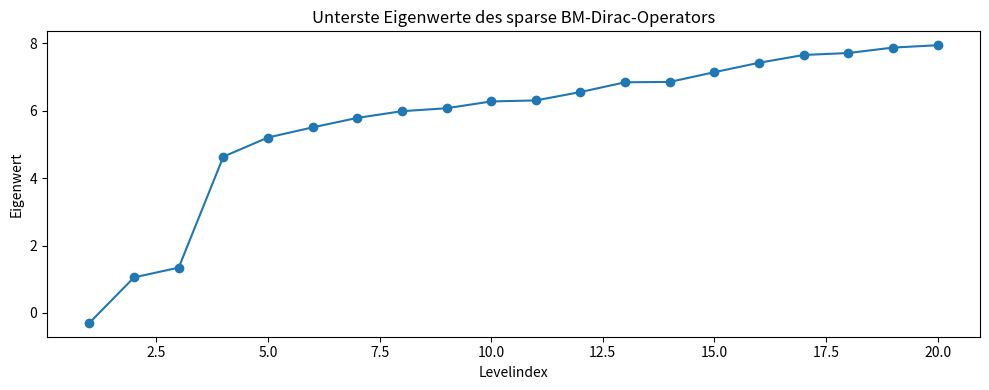
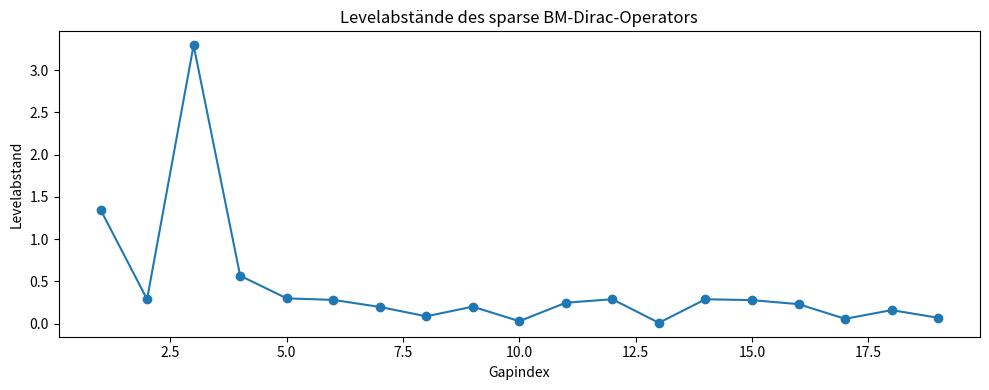
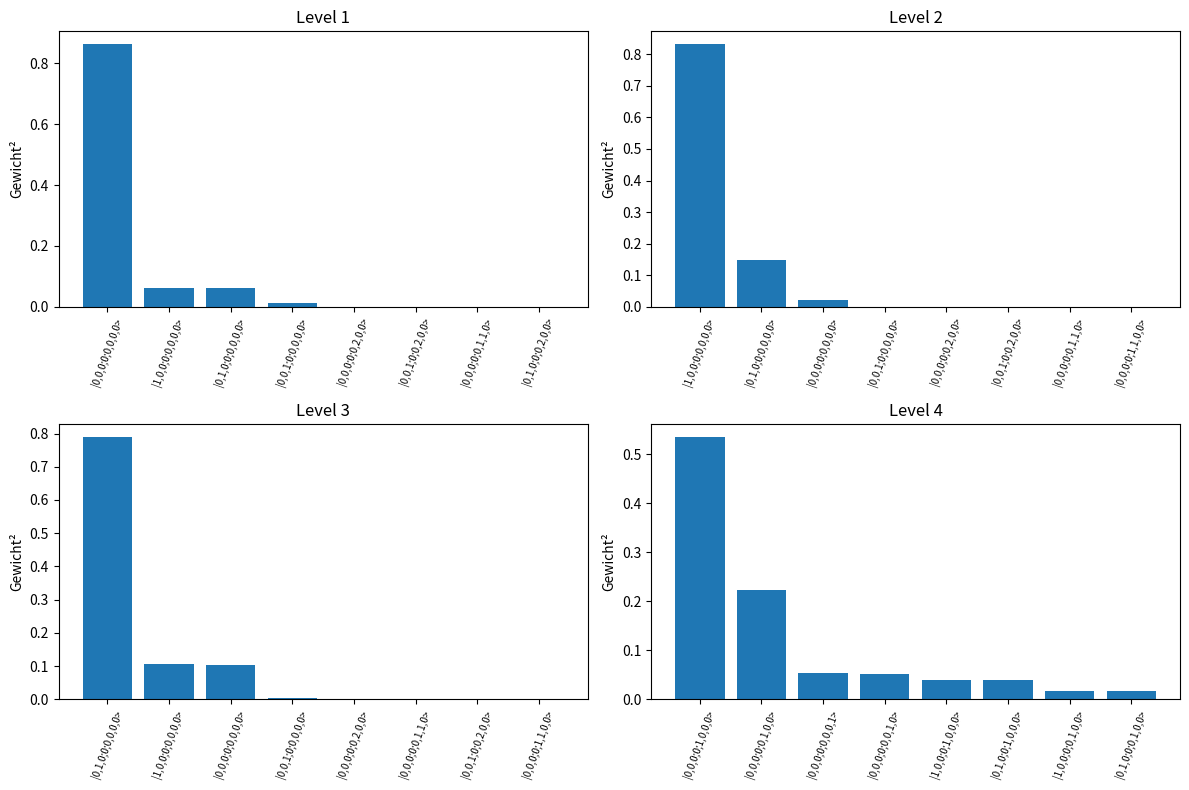

These figures' Python source, in order:
from dataclasses import dataclass
from typing import Dict, List, Tuple

import matplotlib.pyplot as plt
import numpy as np
import pandas as pd
from scipy.sparse import dok_matrix, csr_matrix
from scipy.sparse.linalg import eigsh


@dataclass(frozen=True)
class State:
    nu2: int
    nu3: int
    sigma5: int
    eps5: int
    wE: int
    wA: int
    wB: int
    wC: int

    @property
    def inner_weight(self) -> int:
        return self.wE + self.wA + self.wB + self.wC

    def label(self) -> str:
        return (
            f"|{self.nu2},{self.nu3},{self.sigma5};"
            f"{self.eps5};{self.wE},{self.wA},{self.wB},{self.wC}>"
        )


def balance(st: State) -> int:
    return (st.wE - st.wC) ** 2 + (st.wA - st.wB) ** 2


def diag_energy(st: State, p: Dict[str, float]) -> float:
    return (
        p["lambda_2"] * st.nu2
        + p["lambda_3"] * st.nu3
        + p["lambda_5"] * st.sigma5
        + p["lambda_E"] * st.wE
        + p["lambda_A"] * st.wA
        + p["lambda_B"] * st.wB
        + p["lambda_C"] * st.wC
        + p["mu"] * balance(st)
        + p["rho"] * st.eps5
    )


def build_basis(shell_max: int, inner_max: int) -> List[State]:
    basis: List[State] = []
    for nu2 in range(shell_max + 1):
        for nu3 in range(shell_max + 1 - nu2):
            for sigma5 in range(shell_max + 1 - nu2 - nu3):
                for eps5 in (0, 1):
                    for wE in range(inner_max + 1):
                        for wA in range(inner_max + 1 - wE):
                            for wB in range(inner_max + 1 - wE - wA):
                                for wC in range(inner_max + 1 - wE - wA - wB):
                                    # Wenn eps5 = 1, soll im A-Kanal mindestens eine Einheit sitzen.
                                    if eps5 == 1 and wA == 0:
                                        continue
                                    basis.append(
                                        State(nu2, nu3, sigma5, eps5, wE, wA, wB, wC)
                                    )
    return basis


def add_edge(
    mat: dok_matrix,
    idx: Dict[State, int],
    st1: State,
    st2: State,
    weight: float,
) -> None:
    i = idx.get(st1)
    j = idx.get(st2)
    if i is None or j is None or i == j:
        return
    mat[i, j] = mat.get((i, j), 0.0) + weight
    mat[j, i] = mat.get((j, i), 0.0) + weight


def build_operator(
    basis: List[State],
    p: Dict[str, float],
    shell_max: int,
) -> csr_matrix:
    idx = {st: i for i, st in enumerate(basis)}
    n = len(basis)
    mat = dok_matrix((n, n), dtype=np.float64)

    # Diagonale
    for i, st in enumerate(basis):
        mat[i, i] = diag_energy(st, p)

    # Off-diagonal
    for st in basis:
        # äußere Schalen
        if st.nu2 + 1 + st.nu3 + st.sigma5 <= shell_max:
            add_edge(
                mat, idx, st,
                State(st.nu2 + 1, st.nu3, st.sigma5, st.eps5, st.wE, st.wA, st.wB, st.wC),
                p["g2"],
            )

        if st.nu3 + 1 + st.nu2 + st.sigma5 <= shell_max:
            add_edge(
                mat, idx, st,
                State(st.nu2, st.nu3 + 1, st.sigma5, st.eps5, st.wE, st.wA, st.wB, st.wC),
                p["g3"],
            )

        if st.sigma5 + 1 + st.nu2 + st.nu3 <= shell_max:
            add_edge(
                mat, idx, st,
                State(st.nu2, st.nu3, st.sigma5 + 1, st.eps5, st.wE, st.wA, st.wB, st.wC),
                p["g5"],
            )

        # innere Ringkopplung E -> A und E -> C
        if st.wE >= 1:
            add_edge(
                mat, idx, st,
                State(st.nu2, st.nu3, st.sigma5, st.eps5, st.wE - 1, st.wA + 1, st.wB, st.wC),
                p["g_int"],
            )
            add_edge(
                mat, idx, st,
                State(st.nu2, st.nu3, st.sigma5, st.eps5, st.wE - 1, st.wA, st.wB, st.wC + 1),
                p["g_int"],
            )

        # A -> B
        if st.wA >= 1:
            add_edge(
                mat, idx, st,
                State(st.nu2, st.nu3, st.sigma5, st.eps5, st.wE, st.wA - 1, st.wB + 1, st.wC),
                p["g_int"],
            )

        # B -> C
        if st.wB >= 1:
            add_edge(
                mat, idx, st,
                State(st.nu2, st.nu3, st.sigma5, st.eps5, st.wE, st.wA, st.wB - 1, st.wC + 1),
                p["g_int"],
            )

        # 25-Kollaps: A + A -> 25-Schale
        if st.wA >= 2 and (st.nu2 + st.nu3 + st.sigma5 + 1 <= shell_max):
            add_edge(
                mat, idx, st,
                State(st.nu2, st.nu3, st.sigma5 + 1, st.eps5, st.wE, st.wA - 2, st.wB, st.wC),
                p["g_coll"],
            )

    return mat.tocsr()


def lowest_eigensystem(
    op: csr_matrix,
    k: int = 20,
    sigma: float | None = None,
) -> Tuple[np.ndarray, np.ndarray]:
    n = op.shape[0]
    k = min(k, n - 2)
    # which='SA' = kleinste algebraische Eigenwerte
    vals, vecs = eigsh(op, k=k, which="SA", sigma=sigma)
    order = np.argsort(vals)
    return vals[order], vecs[:, order]


def dominant_components(
    basis: List[State],
    eigvecs: np.ndarray,
    n_levels: int = 10,
    n_components: int = 8,
) -> pd.DataFrame:
    rows = []
    for lev in range(min(n_levels, eigvecs.shape[1])):
        probs = eigvecs[:, lev] ** 2
        top_idx = np.argsort(probs)[-n_components:][::-1]
        for rank, idx0 in enumerate(top_idx, start=1):
            st = basis[idx0]
            rows.append(
                {
                    "level": lev + 1,
                    "rank_in_level": rank,
                    "state": st.label(),
                    "weight_sq": float(probs[idx0]),
                    "nu2": st.nu2,
                    "nu3": st.nu3,
                    "sigma5": st.sigma5,
                    "eps5": st.eps5,
                    "wE": st.wE,
                    "wA": st.wA,
                    "wB": st.wB,
                    "wC": st.wC,
                    "inner_weight": st.inner_weight,
                    "balance": balance(st),
                    "is_vollschale_1111": (
                        st.wE == 1 and st.wA == 1 and st.wB == 1 and st.wC == 1
                    ),
                }
            )
    return pd.DataFrame(rows)


def basis_table(basis: List[State], p: Dict[str, float]) -> pd.DataFrame:
    rows = []
    for st in basis:
        rows.append(
            {
                "state": st.label(),
                "nu2": st.nu2,
                "nu3": st.nu3,
                "sigma5": st.sigma5,
                "eps5": st.eps5,
                "wE": st.wE,
                "wA": st.wA,
                "wB": st.wB,
                "wC": st.wC,
                "inner_weight": st.inner_weight,
                "balance": balance(st),
                "energy_diag": diag_energy(st, p),
                "is_vollschale_1111": (
                    st.wE == 1 and st.wA == 1 and st.wB == 1 and st.wC == 1
                ),
                "is_closed_equal": (
                    st.wE == st.wA == st.wB == st.wC
                ),
            }
        )
    return pd.DataFrame(rows).sort_values(["energy_diag", "state"]).reset_index(drop=True)


def main() -> None:
    # Sehr kompakt und lokal stabil
    shell_max = 1
    inner_max = 4

    params = {
        "lambda_2": 1.0,
        "lambda_3": 1.2,
        "lambda_5": 5.8,
        "lambda_E": 3.7,
        "lambda_A": 4.0,
        "lambda_B": 4.3,
        "lambda_C": 4.6,
        "mu": 1.5,
        "rho": 1.1,
        "g2": 0.35,
        "g3": 0.40,
        "g5": 0.75,
        "g_int": 0.28,
        "g_coll": 0.95,
    }

    basis = build_basis(shell_max=shell_max, inner_max=inner_max)
    op = build_operator(basis, params, shell_max=shell_max)

    print(f"Dimension des Zustandsraums: {len(basis)}")
    print(f"Nichtnull-Einträge: {op.nnz}")

    eigvals, eigvecs = lowest_eigensystem(op, k=20)

    eig_df = pd.DataFrame(
        {"level": np.arange(1, len(eigvals) + 1), "eigenvalue": eigvals}
    )
    dom_df = dominant_components(basis, eigvecs, n_levels=10, n_components=8)
    bas_df = basis_table(basis, params)

    eig_df.to_csv("bm_dirac_sparse_eigenwerte.csv", index=False)
    dom_df.to_csv("bm_dirac_sparse_dominante_komponenten.csv", index=False)
    bas_df.to_csv("bm_dirac_sparse_basis.csv", index=False)

    print("\nErste 20 Eigenwerte:")
    print(eig_df.to_string(index=False))

    print("\nDominante Komponenten der ersten 6 Levels:")
    print(dom_df[dom_df["level"] <= 6].to_string(index=False))

    # Plot Eigenwerte
    plt.figure(figsize=(10, 4))
    plt.plot(eig_df["level"], eig_df["eigenvalue"], marker="o")
    plt.xlabel("Levelindex")
    plt.ylabel("Eigenwert")
    plt.title("Unterste Eigenwerte des sparse BM-Dirac-Operators")
    plt.tight_layout()
    plt.savefig("bm_dirac_sparse_eigenwerte.png", dpi=180)
    plt.close()

    # Plot Gaps
    gaps = np.diff(eigvals)
    plt.figure(figsize=(10, 4))
    plt.plot(np.arange(1, len(gaps) + 1), gaps, marker="o")
    plt.xlabel("Gapindex")
    plt.ylabel("Levelabstand")
    plt.title("Levelabstände des sparse BM-Dirac-Operators")
    plt.tight_layout()
    plt.savefig("bm_dirac_sparse_gaps.png", dpi=180)
    plt.close()

    # Dominante Komponenten der ersten 4 Levels
    _, axes = plt.subplots(2, 2, figsize=(12, 8))
    axes = axes.ravel()
    for lev in range(4):
        sub = dom_df[dom_df["level"] == lev + 1].sort_values("rank_in_level")
        axes[lev].bar(range(len(sub)), sub["weight_sq"])
        axes[lev].set_xticks(range(len(sub)))
        axes[lev].set_xticklabels(sub["state"], rotation=70, fontsize=7)
        axes[lev].set_ylabel("Gewicht²")
        axes[lev].set_title(f"Level {lev+1}")
    plt.tight_layout()
    plt.savefig("bm_dirac_sparse_dominante_levels.png", dpi=180)
    plt.close()

    # Spezielle Tabellen
    vacuum_shell = bas_df[bas_df["inner_weight"] == 0].copy()
    sigma5_states = bas_df[bas_df["sigma5"] >= 1].copy()
    aa_states = bas_df[bas_df["wA"] >= 2].copy()
    voll = bas_df[bas_df["is_vollschale_1111"]].copy()

    vacuum_shell.to_csv("bm_dirac_sparse_vakuum_schale.csv", index=False)
    sigma5_states.to_csv("bm_dirac_sparse_sigma5_zustaende.csv", index=False)
    aa_states.to_csv("bm_dirac_sparse_AA_zustaende.csv", index=False)
    voll.to_csv("bm_dirac_sparse_vollschalen.csv", index=False)

    print("\nNiedrigste reine Schalenzustände:")
    print(vacuum_shell.head(10).to_string(index=False))

    print("\nNiedrigste sigma5-Zustände:")
    print(sigma5_states.head(10).to_string(index=False))

    print("\nNiedrigste A+A-Zustände:")
    print(aa_states.head(10).to_string(index=False))

    if len(voll) > 0:
        print("\nVollschalen (1,1,1,1):")
        print(voll.to_string(index=False))
    else:
        print("\nIn dieser Minimalbasis gibt es keine Vollschale (1,1,1,1),")
        print("weil INNER_MAX = 2 ist. Für Vollschalen brauchst du mindestens INNER_MAX = 4.")


if __name__ == "__main__":
    main()
